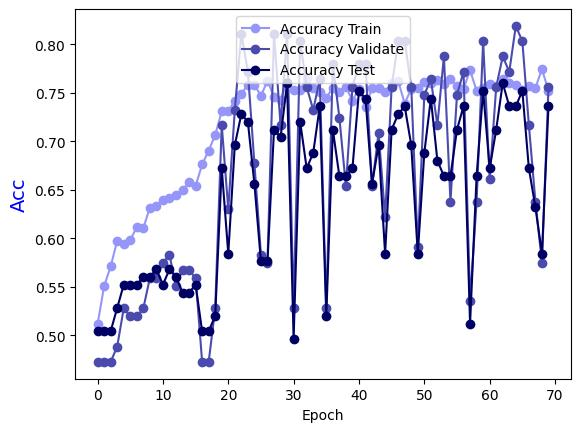

The file beside this chart, header and first rows:
Epoch, Accuracy Train, Accuracy Validate, Accuracy Test
0.0, 0.5111, 0.4724, 0.504
1.0, 0.5506, 0.4724, 0.504
2.0, 0.5709, 0.4724, 0.504
3.0, 0.5972, 0.4882, 0.528
4.0, 0.5941, 0.5276, 0.552
5.0, 0.5982, 0.5197, 0.552
6.0, 0.6113, 0.5197, 0.552
7.0, 0.6103, 0.5276, 0.56
8.0, 0.6316, 0.5591, 0.56
9.0, 0.6336, 0.5591, 0.568
10.0, 0.6397, 0.5748, 0.552
11.0, 0.6417, 0.5827, 0.568
12.0, 0.6447, 0.5512, 0.56
13.0, 0.6498, 0.5669, 0.544
14.0, 0.6579, 0.5669, 0.544
15.0, 0.6538, 0.5591, 0.552
16.0, 0.6761, 0.4724, 0.504
17.0, 0.6903, 0.4724, 0.504
18.0, 0.7065, 0.5276, 0.52
19.0, 0.7308, 0.7165, 0.672
20.0, 0.7308, 0.6299, 0.584
21.0, 0.7419, 0.7323, 0.696
22.0, 0.749, 0.811, 0.728
23.0, 0.7581, 0.7717, 0.72
24.0, 0.7581, 0.6772, 0.656
25.0, 0.747, 0.5827, 0.576
26.0, 0.7621, 0.5748, 0.576
27.0, 0.746, 0.811, 0.712
28.0, 0.7429, 0.7165, 0.704
29.0, 0.7611, 0.811, 0.76
30.0, 0.753, 0.5276, 0.496
31.0, 0.753, 0.8031, 0.72
32.0, 0.7652, 0.7559, 0.672
33.0, 0.7551, 0.7323, 0.688
34.0, 0.751, 0.7638, 0.736
35.0, 0.7449, 0.5276, 0.52
36.0, 0.7551, 0.7795, 0.712
37.0, 0.751, 0.7244, 0.664
38.0, 0.7561, 0.6535, 0.664
39.0, 0.7419, 0.7559, 0.672
40.0, 0.754, 0.7795, 0.752
41.0, 0.7348, 0.7795, 0.744
42.0, 0.7551, 0.6535, 0.656
43.0, 0.7551, 0.7087, 0.696
44.0, 0.751, 0.622, 0.584
45.0, 0.7601, 0.7559, 0.712
46.0, 0.7621, 0.8031, 0.728
47.0, 0.7389, 0.8031, 0.736
48.0, 0.754, 0.7559, 0.696
49.0, 0.7551, 0.5906, 0.584
50.0, 0.7611, 0.748, 0.688
51.0, 0.7601, 0.7638, 0.744
52.0, 0.7632, 0.7165, 0.68
53.0, 0.7591, 0.7874, 0.664
54.0, 0.7642, 0.6378, 0.664
55.0, 0.7571, 0.748, 0.712
56.0, 0.754, 0.7717, 0.736
57.0, 0.7733, 0.5354, 0.512
58.0, 0.752, 0.6378, 0.664
59.0, 0.7551, 0.8031, 0.752
... 10 more rows
